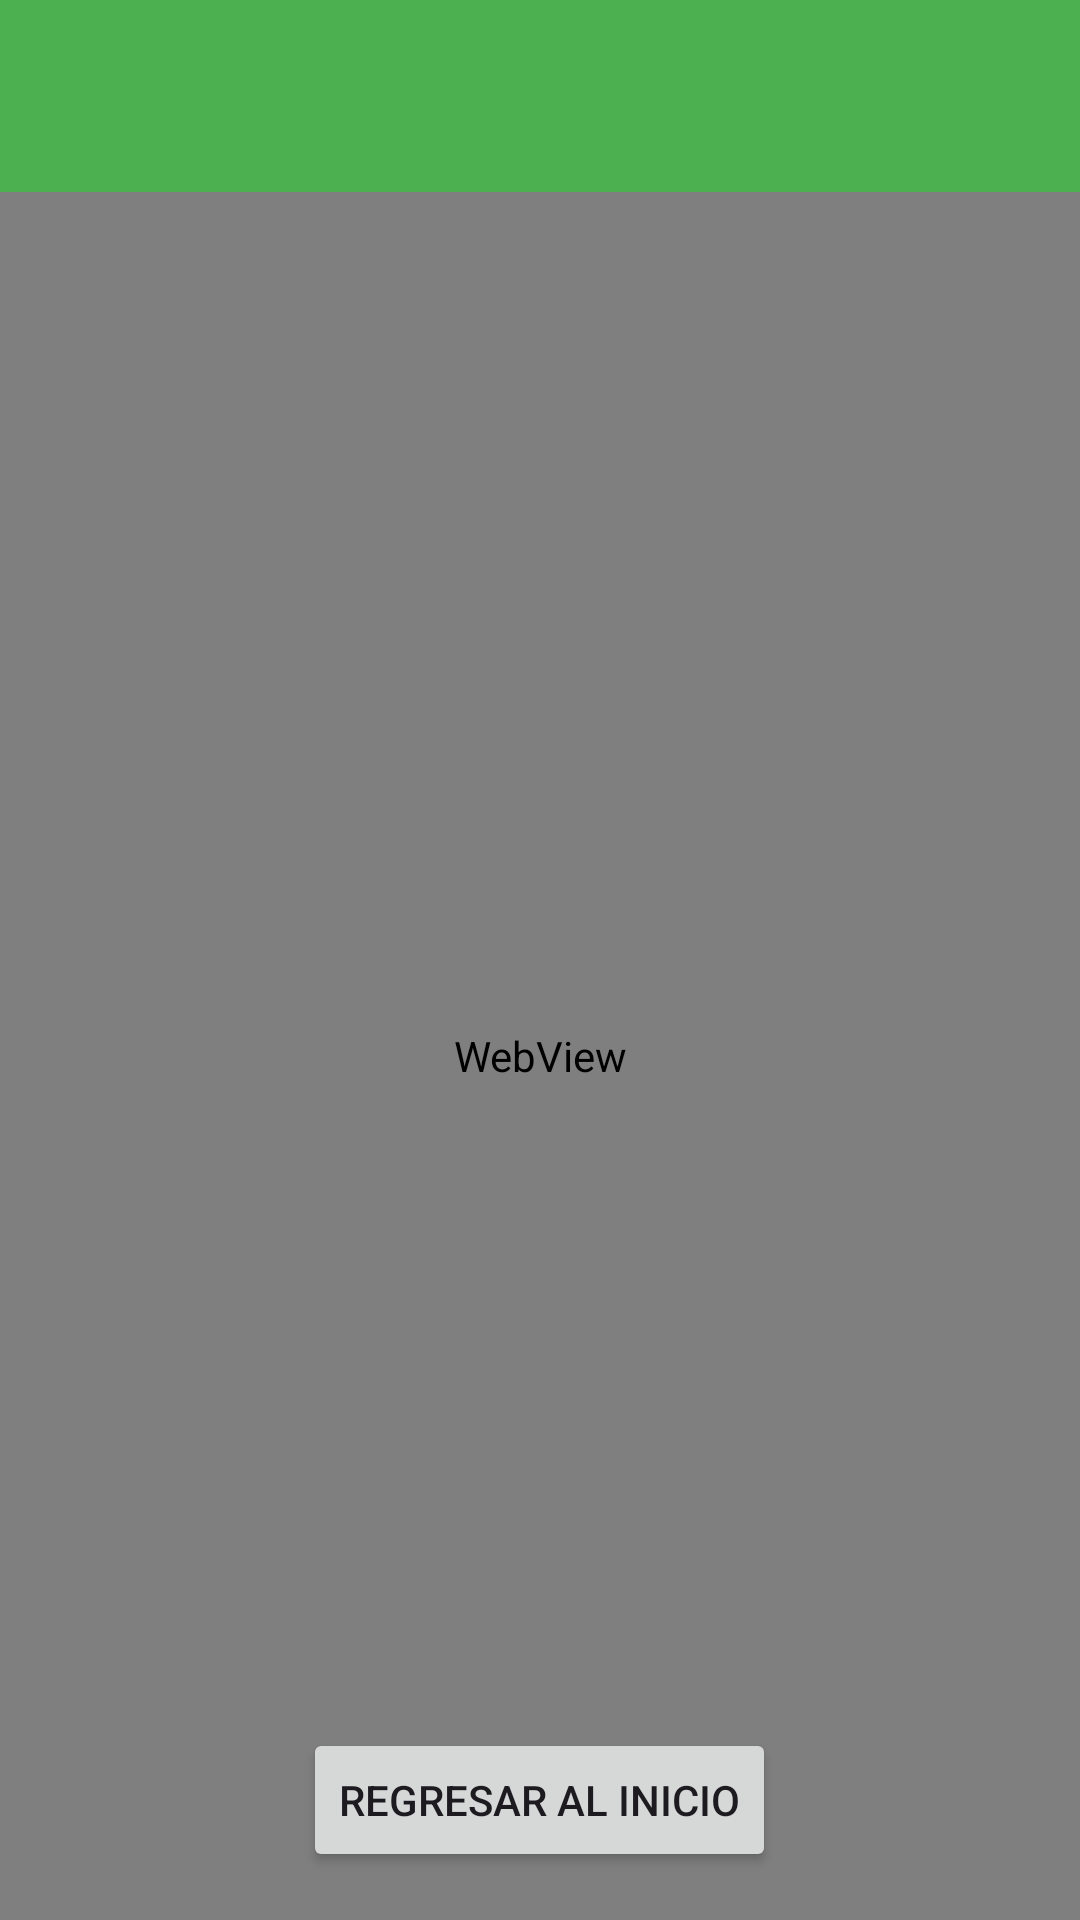

Layout XML and referenced resources for this Android screen:
<!-- AndroidManifest.xml: application theme Theme.Diversamente -->
<!-- res/layout/activity_chatbot.xml -->
<androidx.drawerlayout.widget.DrawerLayout
    xmlns:android="http://schemas.android.com/apk/res/android"
    xmlns:app="http://schemas.android.com/apk/res-auto"
    xmlns:tools="http://schemas.android.com/tools"
    android:id="@+id/drawer_layout"
    android:layout_width="match_parent"
    android:layout_height="match_parent"
    android:background="#F5F5F5"
    tools:ignore="ExtraText">

    
    <RelativeLayout
        android:layout_width="match_parent"
        android:layout_height="match_parent"
        android:orientation="vertical">

        
        <androidx.appcompat.widget.Toolbar
            android:id="@+id/toolbar"
            android:layout_width="match_parent"
            android:layout_height="wrap_content"
            android:background="?attr/colorPrimary"
            android:title="Diversa-mente" />

        
        <WebView
            android:id="@+id/webview_chatbot"
            android:layout_width="match_parent"
            android:layout_height="match_parent"
            android:layout_below="@id/toolbar" />

        
        <Button
            android:id="@+id/btn_exit_chatbot"
            android:layout_width="wrap_content"
            android:layout_height="wrap_content"
            android:text="Regresar al inicio"
            android:layout_alignParentBottom="true"
            android:layout_centerHorizontal="true"
            android:layout_marginBottom="16dp"/>
    </RelativeLayout>

</androidx.drawerlayout.widget.DrawerLayout>
<!-- resources referenced by this layout -->
<resources>
  <style name="Theme.Diversamente" parent="Base.Theme.Diversamente" />
  <style name="Base.Theme.Diversamente" parent="Theme.Material3.DayNight.NoActionBar">
          
          
          <item name="colorPrimary">@color/colorPrimary</item>
  
  
      </style>
  <color name="colorPrimary">#4CAF50</color>
</resources>
